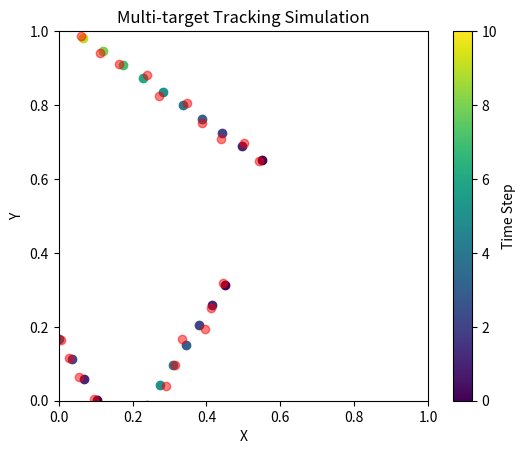

Write the Python code that produced this figure.
import numpy as np
import matplotlib.pyplot as plt
from matplotlib.colors import Normalize
from matplotlib.cm import ScalarMappable


# Function to generate random initial positions and headings for objects
def generate_initial_states(num_objects):
    initial_positions = np.random.rand(num_objects, 2) # * 10  Random initial positions within 10x10 grid
    headings = np.random.rand(num_objects) * 2 * np.pi  # Random headings in radians
    return initial_positions, headings


# Function to update positions of objects based on constant velocity
def update_positions(positions, headings, velocity):
    delta_x = velocity * np.cos(headings)
    delta_y = velocity * np.sin(headings)
    positions[:, 0] += delta_x
    positions[:, 1] += delta_y


# Function to simulate sensor observations
def simulate_observations(true_positions, noise_std, missed_detection_prob):
    num_objects = true_positions.shape[0]
    observations = []
    for i in range(num_objects):
        if 0 < true_positions[i][0] < 1 and 0 < true_positions[i][1] < 1:
            if np.random.rand() > missed_detection_prob:
                observation = true_positions[i] + np.random.normal(scale=noise_std, size=2)
                observations.append(observation)
    return observations


# Main function to simulate the motion of objects and sensor observations
def simulate(num_objects, num_steps, velocity, noise_std, missed_detection_prob):
    initial_positions, headings = generate_initial_states(num_objects)
    observations = simulate_observations(initial_positions, noise_std, missed_detection_prob)
    true_positions_history = [initial_positions.copy()]
    observations_history = [observations]

    for _ in range(num_steps):
        # Update true positions
        update_positions(initial_positions, headings, velocity)
        true_positions_history.append(initial_positions.copy())

        # Simulate sensor observations
        observations = simulate_observations(initial_positions, noise_std, missed_detection_prob)
        observations_history.append(observations)

    return true_positions_history, observations_history


# Function to visualize the simulation
def visualize_simulation(true_positions_history, observations_history, show=True):
    fig, ax = plt.subplots()
    norm = Normalize(vmin=0, vmax=len(true_positions_history) - 1)
    cmap = plt.get_cmap('viridis')
    sm = ScalarMappable(norm=norm, cmap=cmap)
    sm.set_array([])

    for i, (true_positions, observations) in enumerate(zip(true_positions_history, observations_history)):
        # Plot true positions
        ax.scatter(true_positions[:, 0], true_positions[:, 1], color=cmap(norm(i)), label=f'True Positions (Step {i})')

        # Plot sensor observations
        for j, observation in enumerate(observations):
            if observation is not None:
                ax.scatter(observation[0], observation[1], color='red', alpha=0.5, label=f'Observations (Step {i})')

    plt.colorbar(sm, ax=ax, label='Time Step')
    plt.xlabel('X')
    plt.ylabel('Y')
    plt.title('Multi-target Tracking Simulation')
    plt.xlim(0, 1)
    plt.ylim(0, 1)
    ax = plt.gca()
    ax.set_aspect('equal', adjustable='box')
    plt.savefig('truthPlot.png', format='png')
    if show: plt.show()
    else: plt.close()


# Parameters
num_objects = 3
num_steps = 10
velocity = 0.065
noise_std = 0.0075  # Standard deviation of Gaussian noise
missed_detection_prob = 0.02  # Probability of missed detection

if __name__ == '__main__':
    # Run simulation
    true_positions_history, observations_history = simulate(num_objects, num_steps, velocity, noise_std, missed_detection_prob)

    # Visualize simulation
    visualize_simulation(true_positions_history, observations_history)
